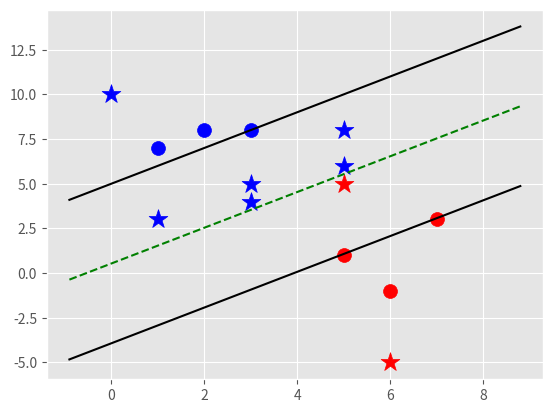

Python code for this plot:
import matplotlib.pyplot as plt
from matplotlib import style
import numpy as np

style.use('ggplot')

class SupportVectorMachine:
	
	def __init__(self, visualization = True):
		self.visualization = visualization
		self.colors = {1: 'r', -1: 'b'}
		if self.visualization:
			self.fig = plt.figure()
			self.ax = self.fig.add_subplot(1, 1, 1)


	#train
	def fit(self, data):
		self.data = data
		# {||w|| = [w, b]}
		opt_dict = {}
		transform = [[1, 1], [-1, 1], [-1, -1], [1, -1]]

		all_data = []
		for yi in self.data:
			for feature_Set in self.data[yi]:
				for feature in feature_Set:
					all_data.append(feature)

		self.max_feature_value = max(all_data)
		self.min_feature_value = min(all_data)
		all_data = None

		step_sizes = [self.max_feature_value * 0.1,self.max_feature_value * 0.01,self.max_feature_value * 0.001]

		b_range_multiple=5
		b_multiple=5
		latest_optimum=self.max_feature_value*10

		for step in step_sizes:
			w = np.array([latest_optimum,latest_optimum])
			optimized = False
			while not optimized:
				for b in np.arange(-1*(self.max_feature_value*b_range_multiple),self.max_feature_value*b_range_multiple,step*b_multiple):
					for transformation in transform:
						w_t = w*transformation
						found_option = True
						for i in self.data:
							for xi in self.data[i]:
								yi = i;
								if not yi*(np.dot(w_t,xi)+b) >= 1:
									found_option = False
						if found_option:
							opt_dict[np.linalg.norm(w_t)] = [w_t,b]

				if w[0] < 0:
					optimized = True;
					print('Optimized a step')
				else:
					w = w - step
			norms = sorted([n for n in opt_dict])
            #{||w|| : [w, b]}
			opt_choice = opt_dict[norms[0]]
			self.w = opt_choice[0]
			self.b = opt_choice[1]

			latest_optimum = opt_choice[0][0] + step * 2;



    # predict
	def predict(self, features):
		# sign(x.w+b)
		classification = np.sign(np.dot(np.array(features), self.w) + self.b)
		if classification != 0 and self.visualization:
			self.ax.scatter(features[0], features[1], s = 200, marker = '*', c = self.colors[classification])
		else:
			print('featureset ', features, 'is on the decision boundary')
		return classification


	def visualize(self):
		#scattering known featuresets.
		[[self.ax.scatter(x[0],x[1],s=100,color=self.colors[i]) for x in data_dict[i]] for i in data_dict]

		def hyperplane(x, w, b, v):
			return(-w[0]*x-b+v)/w[1]
       	# v = (w.x+b)
		datarange = (self.min_feature_value*0.9,self.max_feature_value*1.1)
		hyp_x_min = datarange[0]
		hyp_x_max = datarange[1]
        
        # w.x + b = 1
        # pos sv hyperplane
		psv1 = hyperplane(hyp_x_min, self.w, self.b, 1)
		psv2 = hyperplane(hyp_x_max, self.w, self.b, 1)
		self.ax.plot([hyp_x_min,hyp_x_max], [psv1,psv2], "k")
        
        # w.x + b = -1
        # negative sv hyperplane
		nsv1 = hyperplane(hyp_x_min, self.w, self.b, -1)
		nsv2 = hyperplane(hyp_x_max, self.w, self.b, -1)
		self.ax.plot([hyp_x_min,hyp_x_max], [nsv1,nsv2], "k")

		db1 = hyperplane(hyp_x_min, self.w, self.b, 0)
		db2 = hyperplane(hyp_x_max, self.w, self.b, 0)
		self.ax.plot([hyp_x_min,hyp_x_max], [db1,db2], "g--")

		plt.show()



data_dict = {-1: np.array([[1, 7],[2, 8],[3, 8], ]), 1: np.array([[5,1], [6,-1], [7,3], ])}
svm = SupportVectorMachine()
svm.fit(data = data_dict)
predict_us = [[0,10],[1,3],[3,4],[3,5],[5,5],[5,6],[6,-5],[5,8]]

for p in predict_us:
	svm.predict(p)

svm.visualize()